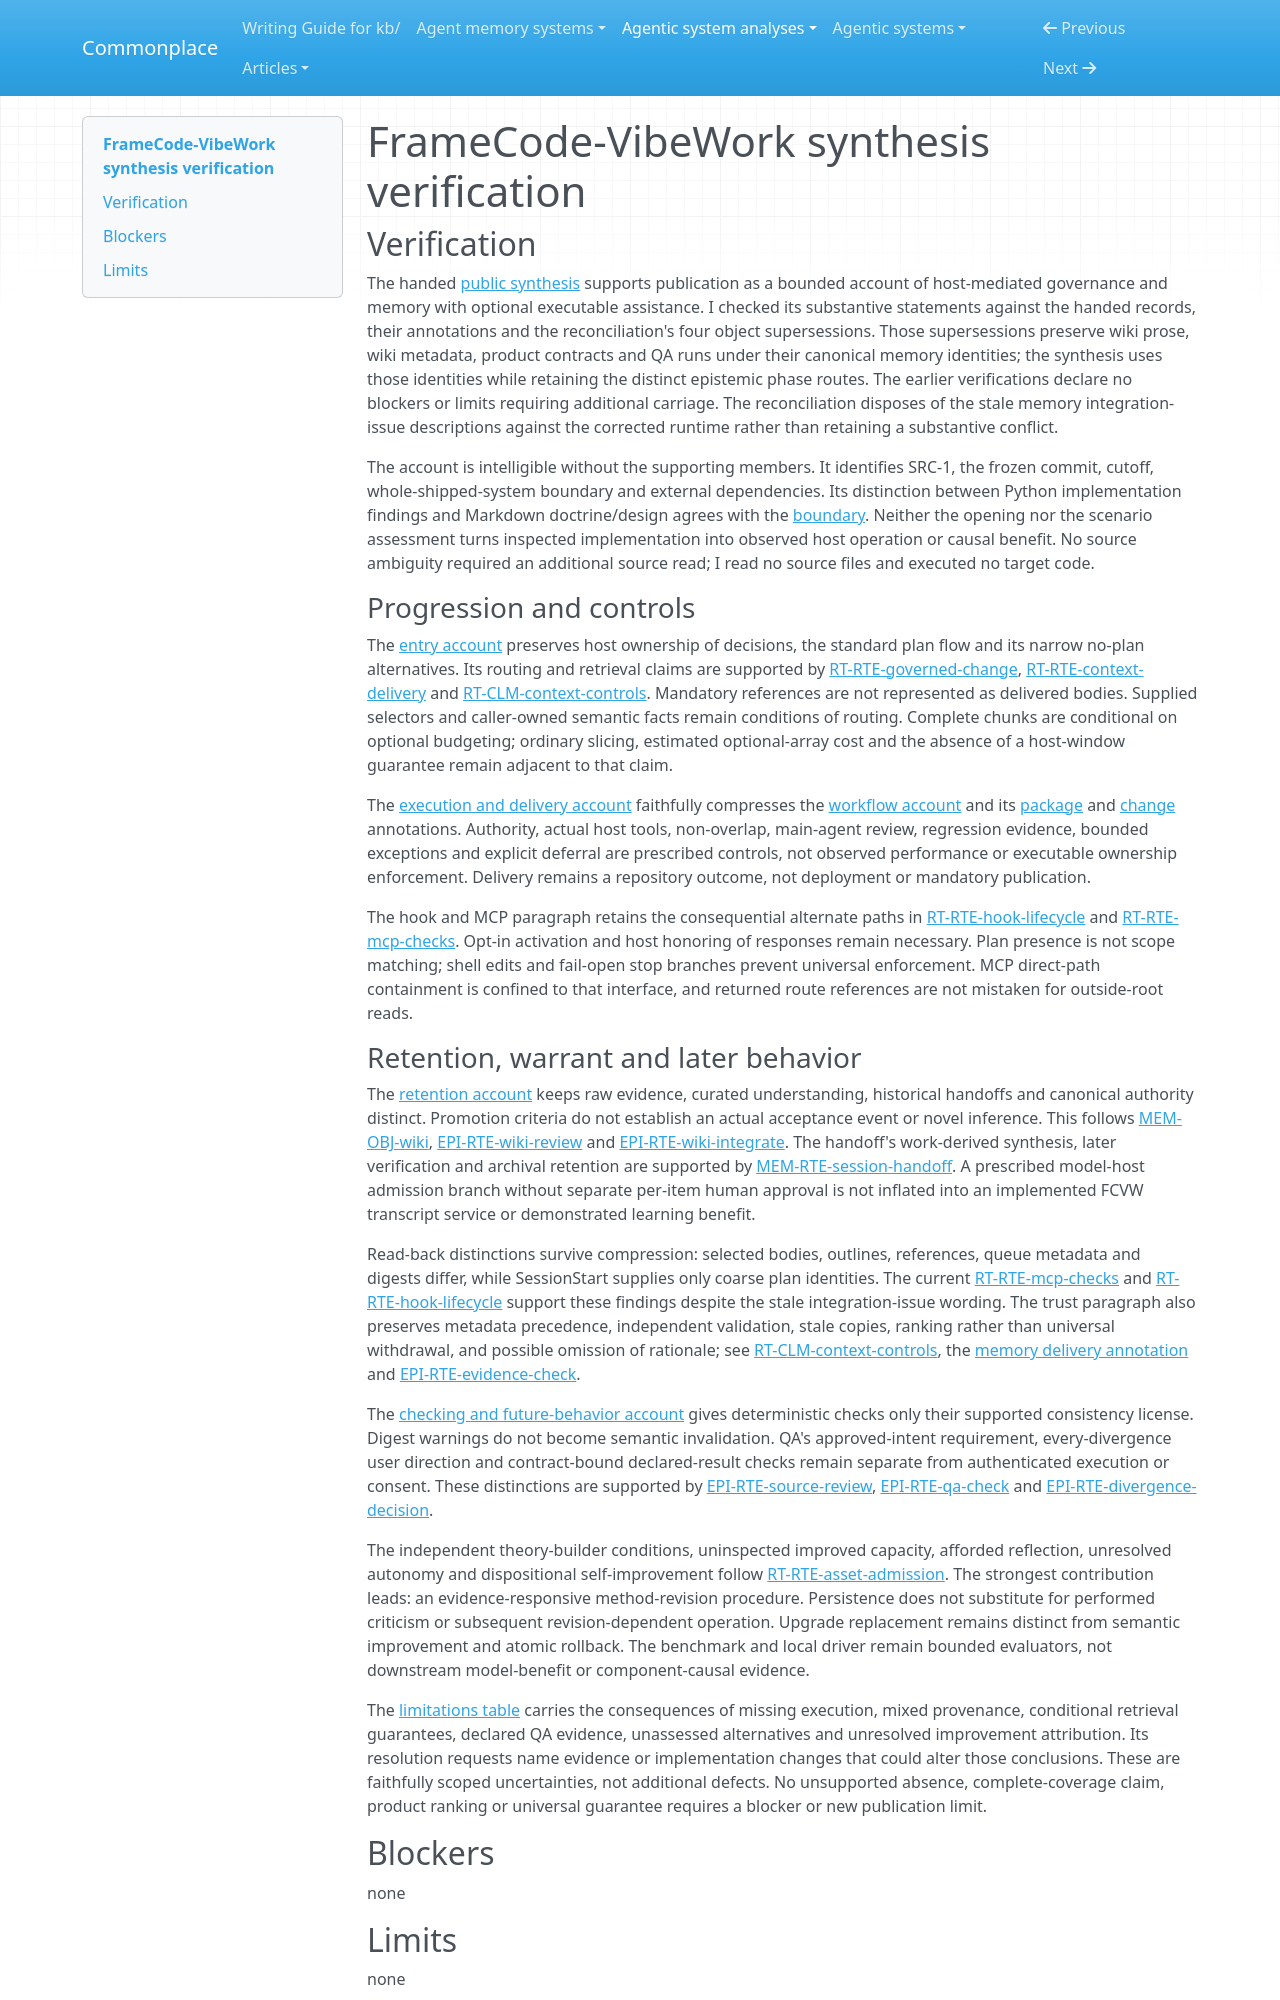

repository: zby/commonplace · page: agentic-system-analyses/retained/sistema2d--framecode-vibework/synthesis-verification/index.html · generator: mkdocs

---
type: agentic-system-analyses/types/agentic-system-verification.md
description: "Independent synthesis verification of FrameCode-VibeWork's public account against accepted records at the frozen revision."
run-id: AAS-2026-11-08-framecode-vibework-d38fb53e8013-01
reviewed-boundary: "847cdcedc02d08531961c8367f4e2ddb2dc392f1"
---

# FrameCode-VibeWork synthesis verification

## Verification

The handed [public synthesis](synthesis.md#bounded-synthesis) supports publication as a bounded account of host-mediated governance and memory with optional executable assistance. I checked its substantive statements against the handed records, their annotations and the reconciliation's four object supersessions. Those supersessions preserve wiki prose, wiki metadata, product contracts and QA runs under their canonical memory identities; the synthesis uses those identities while retaining the distinct epistemic phase routes. The earlier verifications declare no blockers or limits requiring additional carriage. The reconciliation disposes of the stale memory integration-issue descriptions against the corrected runtime rather than retaining a substantive conflict.

The account is intelligible without the supporting members. It identifies SRC-1, the frozen commit, cutoff, whole-shipped-system boundary and external dependencies. Its distinction between Python implementation findings and Markdown doctrine/design agrees with the [boundary](boundary.md#boundary-and-evidence). Neither the opening nor the scenario assessment turns inspected implementation into observed host operation or causal benefit. No source ambiguity required an additional source read; I read no source files and executed no target code.

### Progression and controls

The [entry account](synthesis.md#entering-a-governed-change) preserves host ownership of decisions, the standard plan flow and its narrow no-plan alternatives. Its routing and retrieval claims are supported by [RT-RTE-governed-change](runtime.md#rt-rte-governed-change), [RT-RTE-context-delivery](runtime.md#rt-rte-context-delivery) and [RT-CLM-context-controls](runtime.md#rt-clm-context-controls). Mandatory references are not represented as delivered bodies. Supplied selectors and caller-owned semantic facts remain conditions of routing. Complete chunks are conditional on optional budgeting; ordinary slicing, estimated optional-array cost and the absence of a host-window guarantee remain adjacent to that claim.

The [execution and delivery account](synthesis.md#executing-reviewing-and-delivering) faithfully compresses the [workflow account](workflow.md#workflow-account) and its [package](workflow.md#on-rt-rte-work-packages) and [change](workflow.md#on-rt-rte-governed-change) annotations. Authority, actual host tools, non-overlap, main-agent review, regression evidence, bounded exceptions and explicit deferral are prescribed controls, not observed performance or executable ownership enforcement. Delivery remains a repository outcome, not deployment or mandatory publication.

The hook and MCP paragraph retains the consequential alternate paths in [RT-RTE-hook-lifecycle](runtime.md#rt-rte-hook-lifecycle) and [RT-RTE-mcp-checks](runtime.md#rt-rte-mcp-checks). Opt-in activation and host honoring of responses remain necessary. Plan presence is not scope matching; shell edits and fail-open stop branches prevent universal enforcement. MCP direct-path containment is confined to that interface, and returned route references are not mistaken for outside-root reads.
